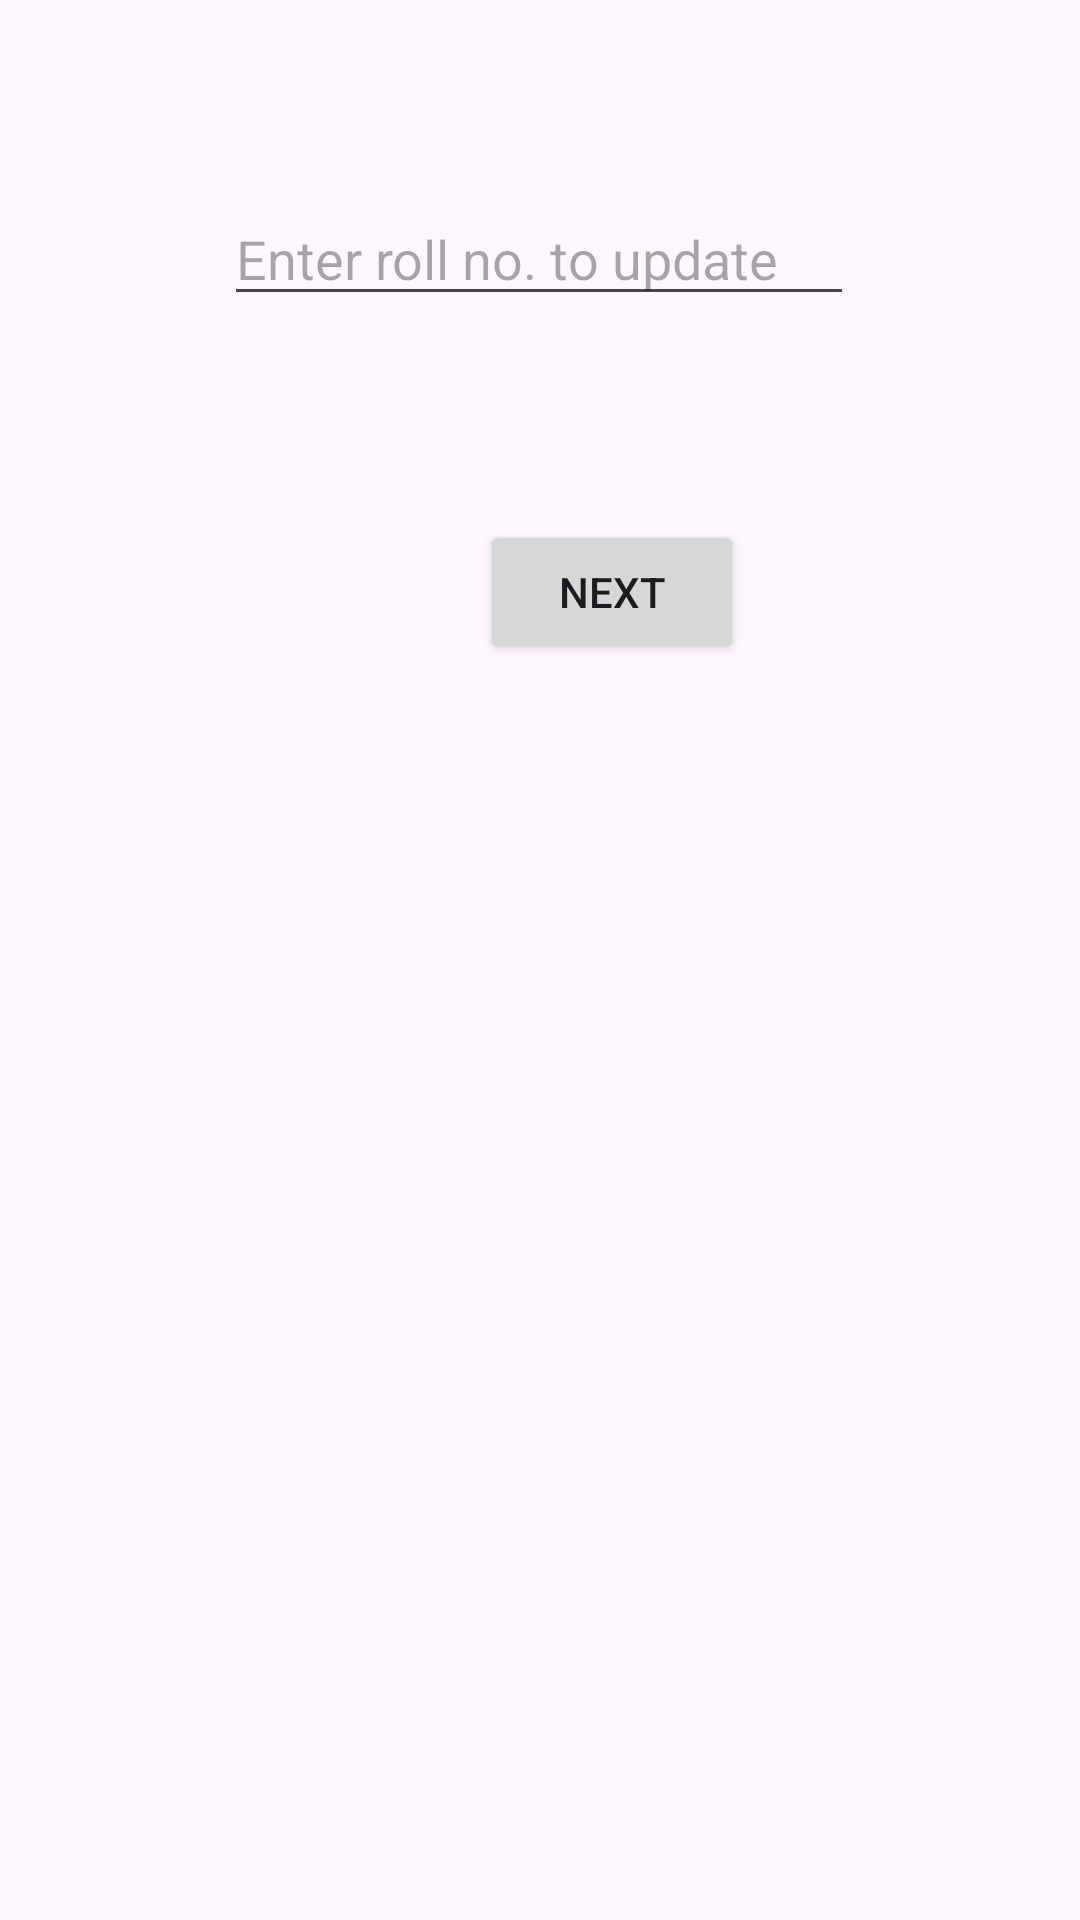

Android layout source for this screen:
<!-- AndroidManifest.xml: application theme Theme.HifzRecord -->
<!-- res/layout/activity_update_sabaq.xml -->
<?xml version="1.0" encoding="utf-8"?>
<androidx.constraintlayout.widget.ConstraintLayout xmlns:android="http://schemas.android.com/apk/res/android"
    xmlns:app="http://schemas.android.com/apk/res-auto"
    xmlns:tools="http://schemas.android.com/tools"
    android:layout_width="match_parent"
    android:layout_height="match_parent"
    tools:context=".UpdateSabaq">

    <EditText
        android:id="@+id/sabaqrollno"
        android:layout_width="wrap_content"
        android:layout_height="wrap_content"
        android:ems="10"
        android:hint="Enter roll no. to update"
        android:inputType="number"
        app:layout_constraintBottom_toBottomOf="parent"
        app:layout_constraintEnd_toEndOf="parent"
        app:layout_constraintHorizontal_bias="0.497"
        app:layout_constraintStart_toStartOf="parent"
        app:layout_constraintTop_toTopOf="parent"
        app:layout_constraintVertical_bias="0.107" />

    <Button
        android:id="@+id/next"
        android:layout_width="wrap_content"
        android:layout_height="wrap_content"
        android:layout_marginStart="160dp"
        android:layout_marginTop="68dp"
        android:text="Next"
        app:layout_constraintStart_toStartOf="parent"
        app:layout_constraintTop_toBottomOf="@+id/sabaqrollno" />
</androidx.constraintlayout.widget.ConstraintLayout>
<!-- resources referenced by this layout -->
<resources>
  <style name="Theme.HifzRecord" parent="Base.Theme.HifzRecord" />
  <style name="Base.Theme.HifzRecord" parent="Theme.Material3.DayNight.NoActionBar">
          
          
      </style>
</resources>
